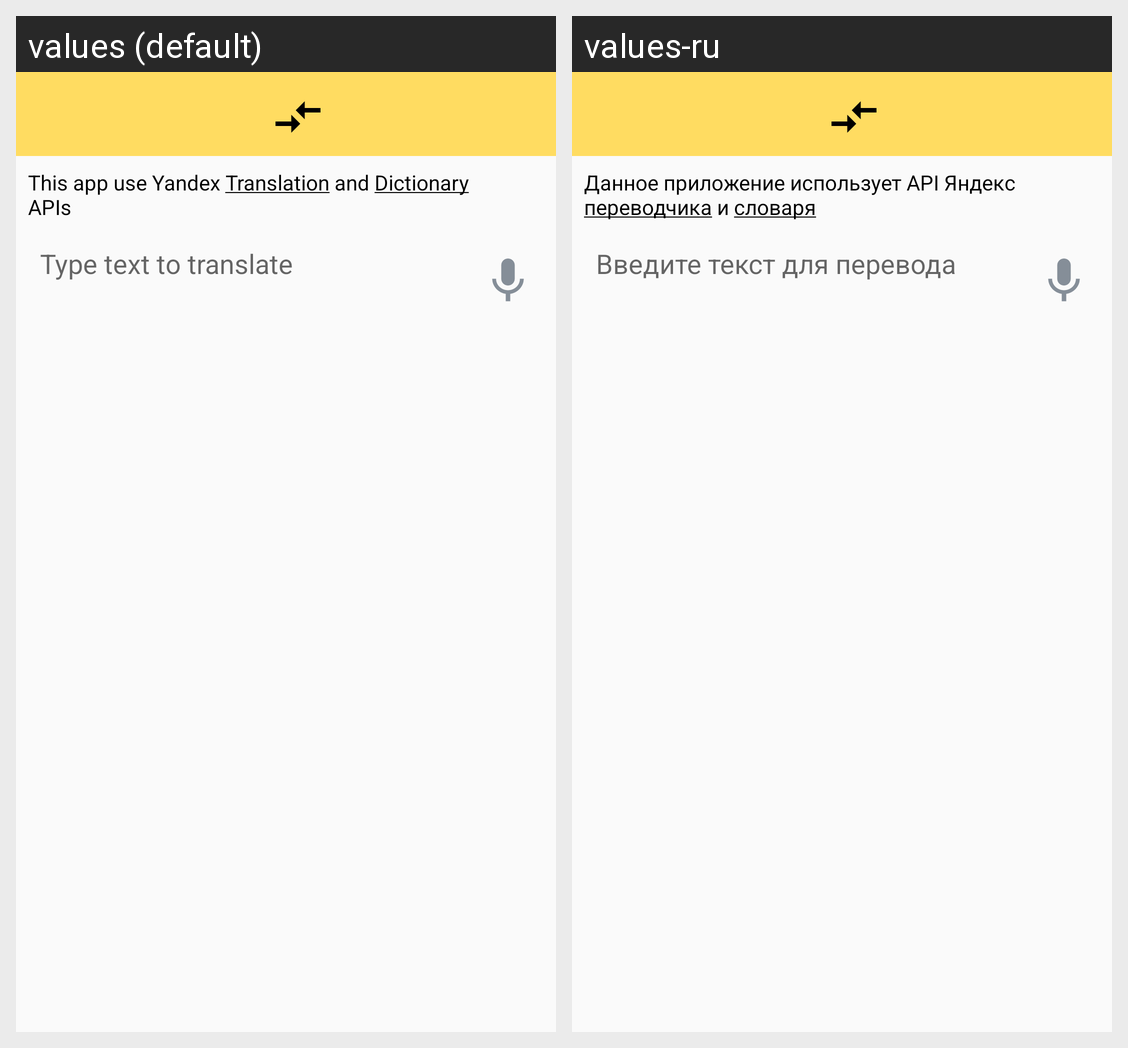

Locale-by-locale string values for the Android screen shown in this grid:
Android screen res/layout/fragment_translation.xml rendered under 2 locales, left to right: values (default), values-ru. Device: Nexus 5 (rendered at 1080×1920; each locale shown at half size, 540×960, under a caption strip naming it); theme AppTheme.
Strings drawn on this screen, with the default value and each locale's value (text and hints the layout hard-codes, and strings that could not be matched under every locale, appear in the picture but are not listed):

yandexAd
  values: This app use Yandex Translation and Dictionary APIs
  values-ru: Данное приложение использует API Яндекс переводчика и словаря

translateHint
  values: Type text to translate
  values-ru: Введите текст для перевода
